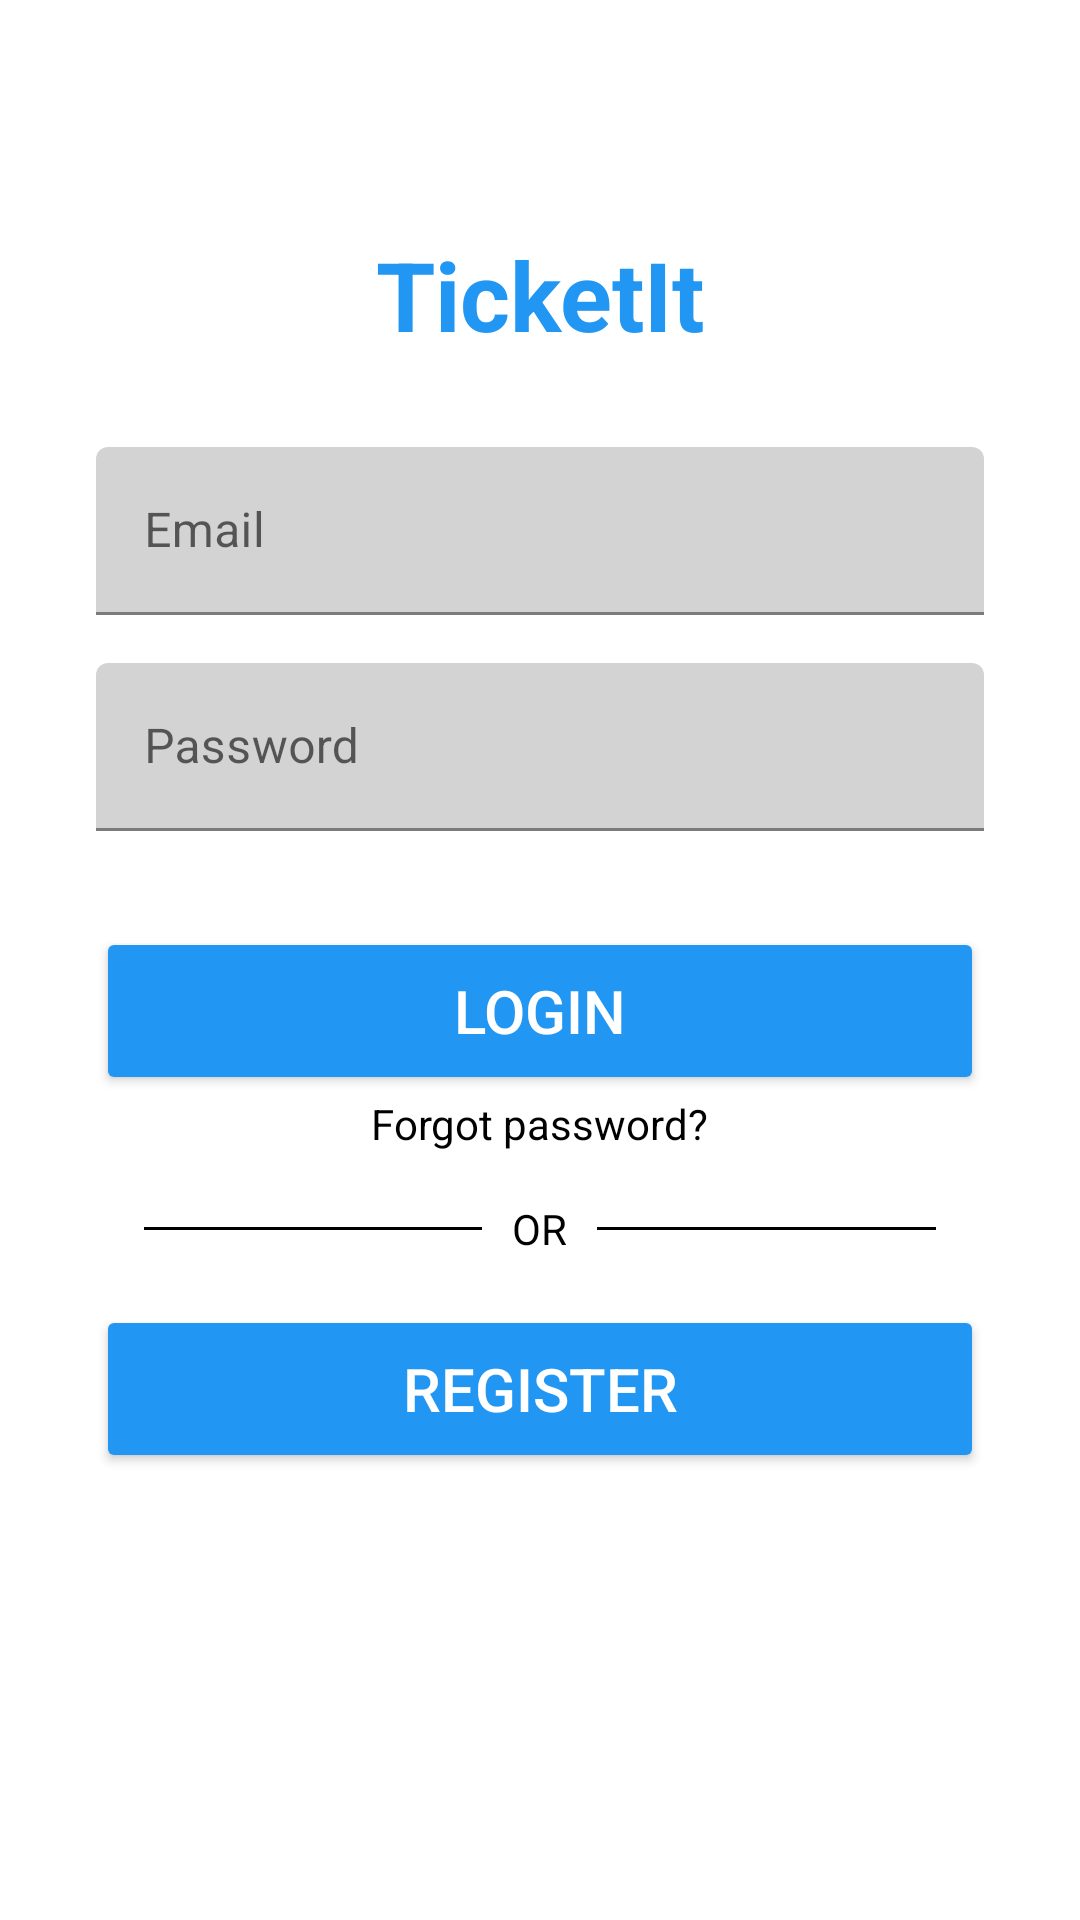

This screen was rendered from an Android layout file. Write that file and the resources it references.
<!-- AndroidManifest.xml: application theme Theme.TicketIt -->
<!-- res/layout/activity_login.xml -->
<?xml version="1.0" encoding="utf-8"?>
<androidx.constraintlayout.widget.ConstraintLayout xmlns:android="http://schemas.android.com/apk/res/android"
    xmlns:app="http://schemas.android.com/apk/res-auto"
    xmlns:tools="http://schemas.android.com/tools"
    android:layout_width="match_parent"
    android:layout_height="match_parent"
    tools:context=".LoginActivity">


    <LinearLayout
        android:id="@+id/linearLayout3"
        android:layout_width="match_parent"
        android:layout_height="wrap_content"
        android:layout_marginLeft="32dp"
        android:layout_marginRight="32dp"
        android:orientation="vertical"
        app:layout_constraintBottom_toBottomOf="parent"
        app:layout_constraintEnd_toEndOf="parent"
        app:layout_constraintStart_toStartOf="parent"
        app:layout_constraintTop_toTopOf="parent">

        <com.google.android.material.textfield.TextInputLayout
            android:layout_width="match_parent"
            android:layout_height="64dp">

            <EditText
                android:id="@+id/email_edt_text"
                android:layout_width="match_parent"
                android:layout_height="match_parent"
                android:layout_marginBottom="8dp"

                android:backgroundTint="#d3d3d3"
                android:hint="Email"

                android:textColor="@color/black" />

        </com.google.android.material.textfield.TextInputLayout>

        <com.google.android.material.textfield.TextInputLayout
            android:layout_width="match_parent"
            android:layout_height="64dp">

            <EditText
                android:id="@+id/pass_edt_text"
                android:layout_width="match_parent"
                android:layout_height="match_parent"
                android:layout_marginTop="8dp"

                android:backgroundTint="#d3d3d3"
                android:hint="Password"
                android:password="true"
                android:textColor="@color/black" />

        </com.google.android.material.textfield.TextInputLayout>

        <Button
            android:id="@+id/login_btn"
            android:layout_width="match_parent"
            android:layout_height="56dp"
            android:layout_marginTop="32dp"


            android:backgroundTint="#2196F3"
            android:text="Login"
            android:textColor="#FFFFFF"
            android:textSize="20sp" />

        <TextView
            android:id="@+id/reset_pass_tv"
            android:layout_width="wrap_content"
            android:layout_height="wrap_content"
            android:layout_gravity="center"
            android:clickable="true"
            android:text="Forgot password?"
            android:textColor="#000000" />

        <RelativeLayout
            android:layout_width="match_parent"
            android:layout_height="wrap_content"
            android:layout_marginTop="16dp">

            <TextView
                android:id="@+id/tvText"
                android:layout_width="wrap_content"
                android:layout_height="wrap_content"
                android:layout_centerInParent="true"
                android:layout_marginLeft="10dp"
                android:layout_marginRight="10dp"
                android:text="OR"
                android:textColor="#000000" />

            <View
                android:layout_width="match_parent"
                android:layout_height="1dp"
                android:layout_centerVertical="true"
                android:layout_marginStart="16dp"
                android:layout_toStartOf="@id/tvText"
                android:background="#000000" />

            <View
                android:layout_width="match_parent"
                android:layout_height="1dp"
                android:layout_centerVertical="true"
                android:layout_marginEnd="16dp"
                android:layout_toEndOf="@id/tvText"
                android:background="#000000" />

        </RelativeLayout>

        <Button
            android:id="@+id/signup_btn"
            android:layout_width="match_parent"
            android:layout_height="56dp"
            android:layout_marginTop="16dp"
            android:backgroundTint="#2196F3"
            android:shadowColor="@color/primary"
            android:text="Register"
            android:textColor="#FFFFFF"
            android:textSize="20sp" />

    </LinearLayout>

    <TextView
        android:id="@+id/textView"
        android:layout_width="wrap_content"
        android:layout_height="wrap_content"
        android:layout_marginStart="32dp"
        android:layout_marginEnd="32dp"
        android:text="TicketIt"
        android:textColor="#2196F3"
        android:textSize="32sp"
        android:textStyle="bold"
        app:layout_constraintBottom_toTopOf="@+id/linearLayout3"
        app:layout_constraintEnd_toEndOf="parent"
        app:layout_constraintStart_toStartOf="parent"
        app:layout_constraintTop_toTopOf="parent"
        app:layout_constraintVertical_bias="0.723" />

</androidx.constraintlayout.widget.ConstraintLayout>
<!-- resources referenced by this layout -->
<resources>
  <style name="Theme.TicketIt" parent="Theme.MaterialComponents.DayNight.DarkActionBar">
          
          <item name="colorPrimary">@color/primary</item>
          <item name="colorPrimaryVariant">@color/primary</item>
          <item name="colorOnPrimary">@color/white</item>
          
          <item name="colorSecondary">@color/teal_200</item>
          <item name="colorSecondaryVariant">@color/teal_700</item>
          <item name="colorOnSecondary">@color/black</item>
          
          <item name="android:statusBarColor" tools:targetApi="l">?attr/colorPrimaryVariant</item>
          
      </style>
  <!-- not gathered from this repository: default colours our renderer supplied (Android Studio template values) -->
  <color name="teal_200">#FF03DAC5</color>
  <color name="teal_700">#FF018786</color>
  <color name="black">#FF000000</color>
  <color name="white">#FFFFFFFF</color>
</resources>
